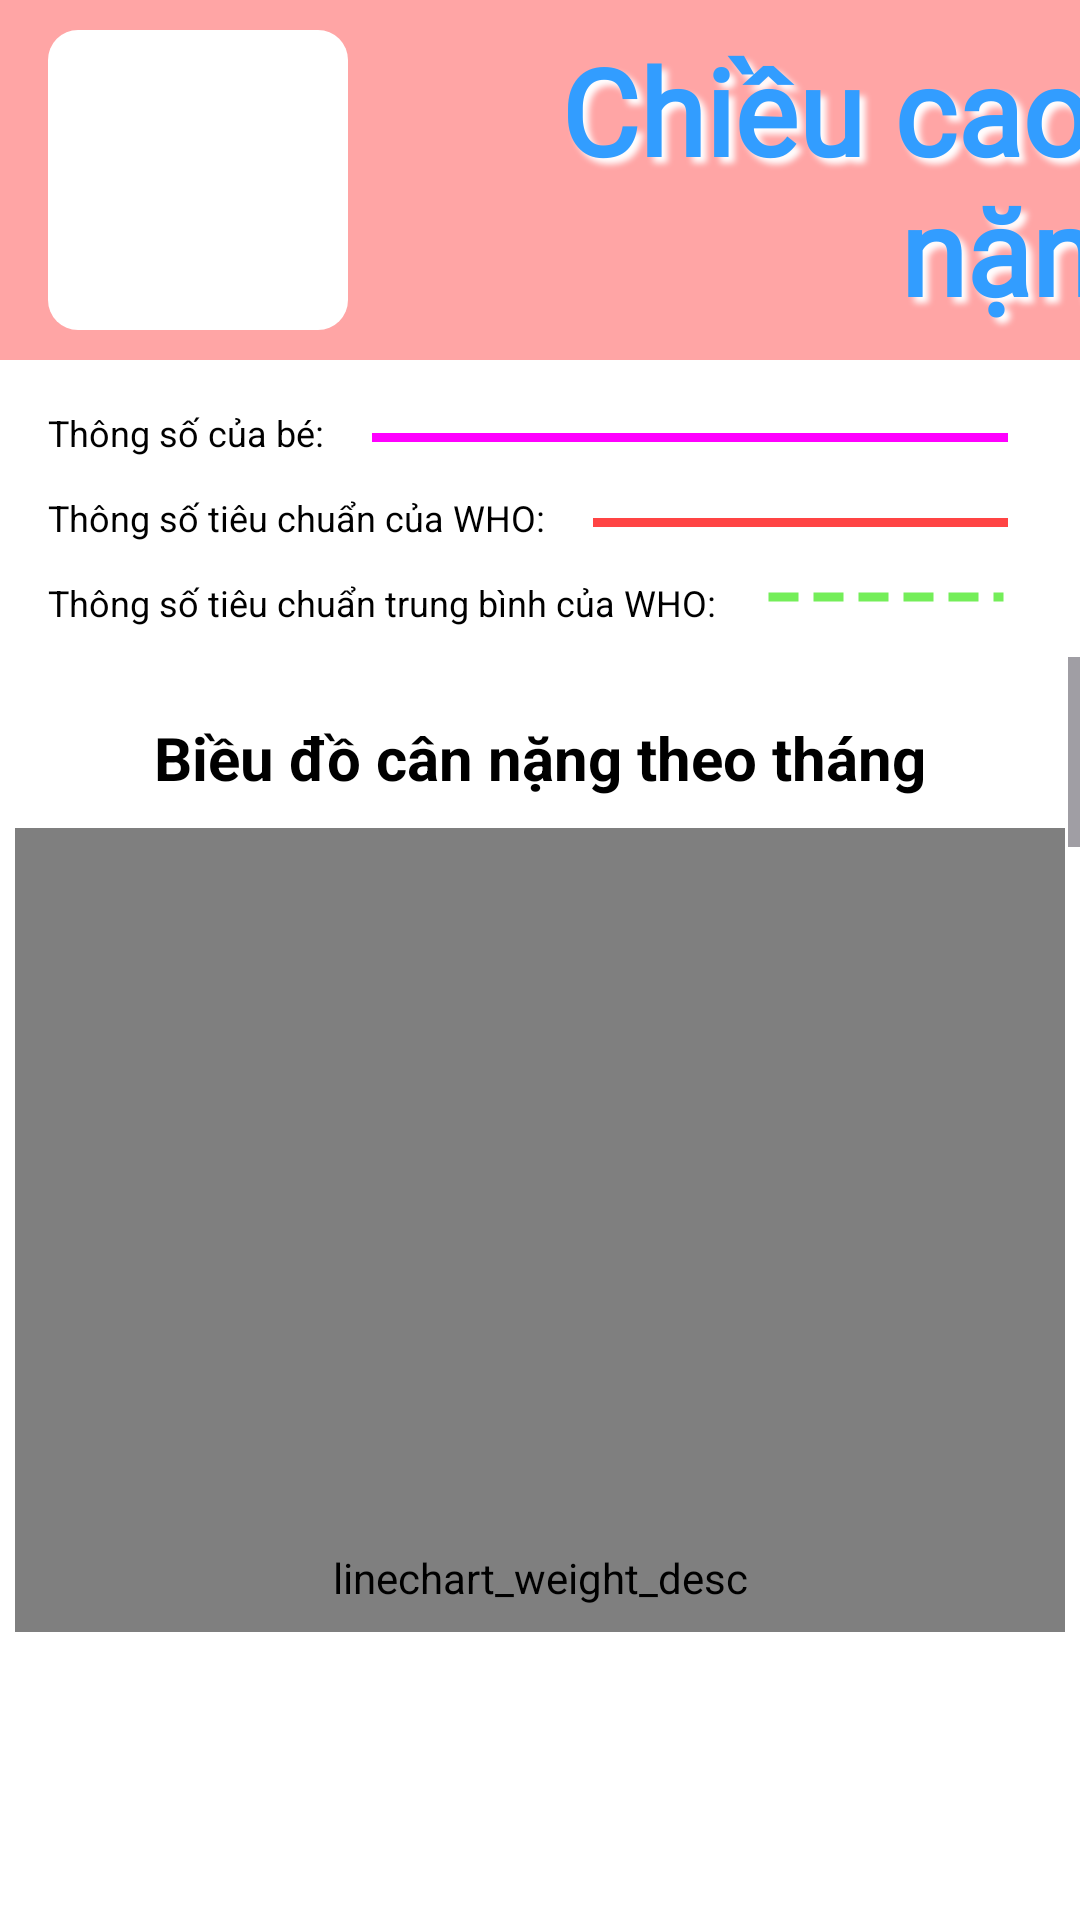

Write the Android layout XML for this screen, with the resource values it uses.
<!-- AndroidManifest.xml: application theme Theme.Project_Mobile_BabyCare -->
<!-- res/layout/activity_height_weight_who.xml -->
<?xml version="1.0" encoding="utf-8"?>
<androidx.constraintlayout.widget.ConstraintLayout xmlns:android="http://schemas.android.com/apk/res/android"
    xmlns:app="http://schemas.android.com/apk/res-auto"
    xmlns:tools="http://schemas.android.com/tools"
    android:id="@+id/main"
    android:layout_width="match_parent"
    android:layout_height="match_parent"
    android:background="@color/pink"
    tools:context=".HeightWeightWhoActivity">

    <View
        android:id="@+id/body_hw_who"
        android:layout_width="match_parent"
        android:layout_height="match_parent"
        android:layout_marginTop="@dimen/view_height_large"
        android:background="@color/white"
        app:layout_constraintTop_toTopOf="@id/main" />

    <View
        android:id="@+id/logo_container"
        android:layout_width="100dp"
        android:layout_height="100dp"
        android:layout_marginStart="@dimen/margin_small"
        android:background="@drawable/img_border"
        app:layout_constraintBottom_toTopOf="@id/body_hw_who"
        app:layout_constraintLeft_toLeftOf="@id/body_hw_who"
        app:layout_constraintTop_toTopOf="parent" />

    <ImageView
        android:id="@+id/img_cccnwho"
        android:layout_width="@dimen/view_height_standard"
        android:layout_height="@dimen/view_height_standard"
        android:src="@drawable/babywh"
        app:layout_constraintBottom_toBottomOf="@id/logo_container"
        app:layout_constraintLeft_toLeftOf="@id/logo_container"
        app:layout_constraintRight_toRightOf="@id/logo_container"
        app:layout_constraintTop_toTopOf="@id/logo_container" />

    <TextView
        android:id="@+id/tv_cccnwho"
        android:layout_width="wrap_content"
        android:layout_height="wrap_content"
        android:layout_marginLeft="@dimen/margin_super_large"
        android:fontFamily="@font/itimregular"
        android:shadowColor="@color/white"
        android:shadowDx="6"
        android:shadowDy="6"
        android:shadowRadius="5"
        android:text="Chiều cao &amp;\ncân nặng"
        android:textAlignment="center"
        android:textColor="@color/blue"
        android:textColorHighlight="@color/white"
        android:textSize="@dimen/text_large"
        android:textStyle="bold"
        app:layout_constraintBottom_toTopOf="@id/body_hw_who"
        app:layout_constraintStart_toEndOf="@id/logo_container"
        app:layout_constraintTop_toTopOf="parent" />

    <TextView
        android:id="@+id/tv_tsbaby"
        android:layout_width="wrap_content"
        android:layout_height="wrap_content"
        android:layout_marginLeft="@dimen/margin_small"
        android:layout_marginTop="@dimen/margin_small"
        android:text="Thông số của bé:"
        android:textColor="@color/black"
        android:textSize="@dimen/text_very_small"
        app:layout_constraintLeft_toLeftOf="parent"
        app:layout_constraintTop_toTopOf="@id/body_hw_who" />

    <View
        android:id="@+id/baby_line"
        android:layout_width="0dp"
        android:layout_height="3dp"
        android:layout_marginStart="@dimen/margin_small"
        android:layout_marginEnd="@dimen/margin_large"
        android:layout_marginBottom="5dp"
        android:background="@color/MAGENTA"
        app:layout_constraintBottom_toBottomOf="@id/tv_tsbaby"
        app:layout_constraintLeft_toRightOf="@id/tv_tsbaby"
        app:layout_constraintRight_toRightOf="parent" />


    <TextView
        android:id="@+id/tv_tswho"
        android:layout_width="wrap_content"
        android:layout_height="wrap_content"
        android:layout_marginLeft="@dimen/margin_small"
        android:layout_marginTop="@dimen/margin_very_small"
        android:text="Thông số tiêu chuẩn của WHO:"
        android:textColor="@color/black"
        android:textSize="@dimen/text_very_small"
        app:layout_constraintLeft_toLeftOf="parent"
        app:layout_constraintTop_toBottomOf="@+id/tv_tsbaby" />

    <View
        android:id="@+id/who_line"
        android:layout_width="0dp"
        android:layout_height="3dp"
        android:layout_marginStart="@dimen/margin_small"
        android:layout_marginEnd="@dimen/margin_large"
        android:layout_marginBottom="5dp"
        android:background="@android:color/holo_red_light"
        app:layout_constraintBottom_toBottomOf="@id/tv_tswho"
        app:layout_constraintLeft_toRightOf="@id/tv_tswho"
        app:layout_constraintRight_toRightOf="parent" />

    <TextView
        android:id="@+id/tv_tswho_avg"
        android:layout_width="wrap_content"
        android:layout_height="wrap_content"
        android:layout_marginLeft="@dimen/margin_small"
        android:layout_marginTop="@dimen/margin_very_small"
        android:text="Thông số tiêu chuẩn trung bình của WHO:"
        android:textColor="@color/black"
        android:textSize="@dimen/text_very_small"
        app:layout_constraintLeft_toLeftOf="parent"
        app:layout_constraintTop_toBottomOf="@+id/tv_tswho" />

    <View
        android:id="@+id/who_avg_line"
        android:layout_width="0dp"
        android:layout_height="10dp"
        android:layout_marginStart="@dimen/margin_small"
        android:layout_marginEnd="@dimen/margin_large"
        android:layout_marginBottom="5dp"
        android:background="@drawable/dashed_line"
        app:layout_constraintBottom_toBottomOf="@id/tv_tswho_avg"
        app:layout_constraintLeft_toRightOf="@id/tv_tswho_avg"
        app:layout_constraintRight_toRightOf="parent" />


    <ScrollView
        android:layout_width="match_parent"
        android:layout_height="0dp"
        android:layout_marginTop="10dp"
        android:layout_marginBottom="@dimen/margin_small"
        app:layout_constraintBottom_toTopOf="@id/btnBack_hw_who"
        app:layout_constraintTop_toBottomOf="@+id/tv_tswho_avg">

        <androidx.constraintlayout.widget.ConstraintLayout
            android:layout_width="match_parent"
            android:layout_height="wrap_content"
            android:layout_marginBottom="@dimen/margin_small">

            <TextView
                android:id="@+id/tvLc_weight"
                android:layout_width="wrap_content"
                android:layout_height="wrap_content"
                android:layout_marginTop="@dimen/margin_standard"
                android:text="Biều đồ cân nặng theo tháng"
                android:textColor="@color/black"
                android:textSize="@dimen/text_standard"
                android:textStyle="bold"
                app:layout_constraintLeft_toLeftOf="parent"
                app:layout_constraintRight_toRightOf="parent"
                app:layout_constraintTop_toTopOf="parent" />

            <com.androidplot.xy.XYPlot
                android:id="@+id/linechart_weight"
                style="@style/APDefacto.Light"
                android:layout_width="350dp"
                android:layout_height="500dp"
                android:layout_margin="10dp"
                android:contentDescription="linechart_weight_desc"
                app:layout_constraintEnd_toEndOf="parent"
                app:layout_constraintStart_toStartOf="parent"
                app:layout_constraintTop_toBottomOf="@+id/tvLc_weight"
                app:lineLabelInsetBottom="-2dp"
                app:lineLabelRotationBottom="0"
                app:lineLabelRotationLeft="0" />

            <TextView
                android:id="@+id/tvLc_height"
                android:layout_width="wrap_content"
                android:layout_height="wrap_content"
                android:layout_marginTop="@dimen/margin_standard"
                android:text="Biều đồ chiều cao theo tháng"
                android:textColor="@color/black"
                android:textSize="@dimen/text_standard"
                android:textStyle="bold"
                app:layout_constraintLeft_toLeftOf="parent"
                app:layout_constraintRight_toRightOf="parent"
                app:layout_constraintTop_toBottomOf="@id/linechart_weight" />

            <com.androidplot.xy.XYPlot
                android:id="@+id/linechart_height"
                style="@style/APDefacto.Light"
                android:layout_width="350dp"
                android:layout_height="500dp"
                android:layout_margin="10dp"
                android:contentDescription="linechart_height_desc"
                app:layout_constraintEnd_toEndOf="parent"
                app:layout_constraintStart_toStartOf="parent"
                app:layout_constraintTop_toBottomOf="@id/tvLc_height"
                app:lineLabelInsetBottom="-2dp"
                app:lineLabelRotationBottom="0"
                app:lineLabelRotationLeft="0" />

            <TextView
                android:id="@+id/tvLc_bmi"
                android:layout_width="wrap_content"
                android:layout_height="wrap_content"
                android:layout_marginTop="@dimen/margin_standard"
                android:text="Biều đồ BMI theo tháng"
                android:textColor="@color/black"
                android:textSize="@dimen/text_standard"
                android:textStyle="bold"
                app:layout_constraintLeft_toLeftOf="parent"
                app:layout_constraintRight_toRightOf="parent"
                app:layout_constraintTop_toBottomOf="@id/linechart_height" />

            <com.androidplot.xy.XYPlot
                android:id="@+id/linechart_bmi"
                style="@style/APDefacto.Light"
                android:layout_width="350dp"
                android:layout_height="500dp"
                android:layout_margin="10dp"
                android:contentDescription="inechart_bmi_desc"
                app:layout_constraintEnd_toEndOf="parent"
                app:layout_constraintStart_toStartOf="parent"
                app:layout_constraintTop_toBottomOf="@id/tvLc_bmi"
                app:lineLabelInsetBottom="-2dp"
                app:lineLabelRotationBottom="0"
                app:lineLabelRotationLeft="0" />

        </androidx.constraintlayout.widget.ConstraintLayout>
    </ScrollView>

    <Button
        android:id="@+id/btnBack_hw_who"
        android:layout_width="300dp"
        android:layout_height="56dp"
        android:layout_marginLeft="@dimen/margin_super_large"
        android:layout_marginBottom="@dimen/margin_large"
        android:background="@drawable/rounded_button"
        android:text="Trở về"
        android:textSize="@dimen/text_very_small"
        android:textColor="@color/white"
        android:textStyle="bold"
        app:backgroundTint="@color/blue"
        app:layout_constraintBottom_toBottomOf="parent"
        app:layout_constraintLeft_toLeftOf="parent" />


</androidx.constraintlayout.widget.ConstraintLayout>
<!-- resources referenced by this layout -->
<resources>
  <color name="MAGENTA">#FF00FF</color>
  <color name="black">#FF000000</color>
  <color name="blue">#329DFF</color>
  <color name="pink">#FFA5A5</color>
  <color name="white">#FFFFFFFF</color>
  <dimen name="margin_large">24dp</dimen>
  <dimen name="margin_small">16dp</dimen>
  <dimen name="margin_standard">20dp</dimen>
  <dimen name="margin_super_large">48dp</dimen>
  <dimen name="margin_very_small">12dp</dimen>
  <dimen name="text_large">40sp</dimen>
  <dimen name="text_standard">20sp</dimen>
  <dimen name="text_very_small">12sp</dimen>
  <dimen name="view_height_large">120dp</dimen>
  <dimen name="view_height_standard">80dp</dimen>
  <!-- drawable dashed_line (drawable) -->
  <?xml version="1.0" encoding="utf-8"?>
  <shape xmlns:android="http://schemas.android.com/apk/res/android"
      android:shape="line">
  
      <stroke
          android:width="3dp"
          android:color="@color/green_chart"
          android:dashWidth="10dp"
          android:dashGap="5dp" />
  </shape>
  <!-- drawable img_border (drawable) -->
  <?xml version="1.0" encoding="utf-8"?>
  <shape xmlns:android="http://schemas.android.com/apk/res/android">
      <solid android:color="@android:color/white" /> 
      <stroke
          android:width="0dp"
          android:color="@android:color/transparent" /> 
      <corners android:radius="10dp" /> 
  </shape>
  <style name="Theme.Project_Mobile_BabyCare" parent="Base.Theme.Project_Mobile_BabyCare" />
  <color name="green_chart">#74EE59</color>
  <style name="Base.Theme.Project_Mobile_BabyCare" parent="Theme.Material3.DayNight.NoActionBar">
          
          
      </style>
</resources>
